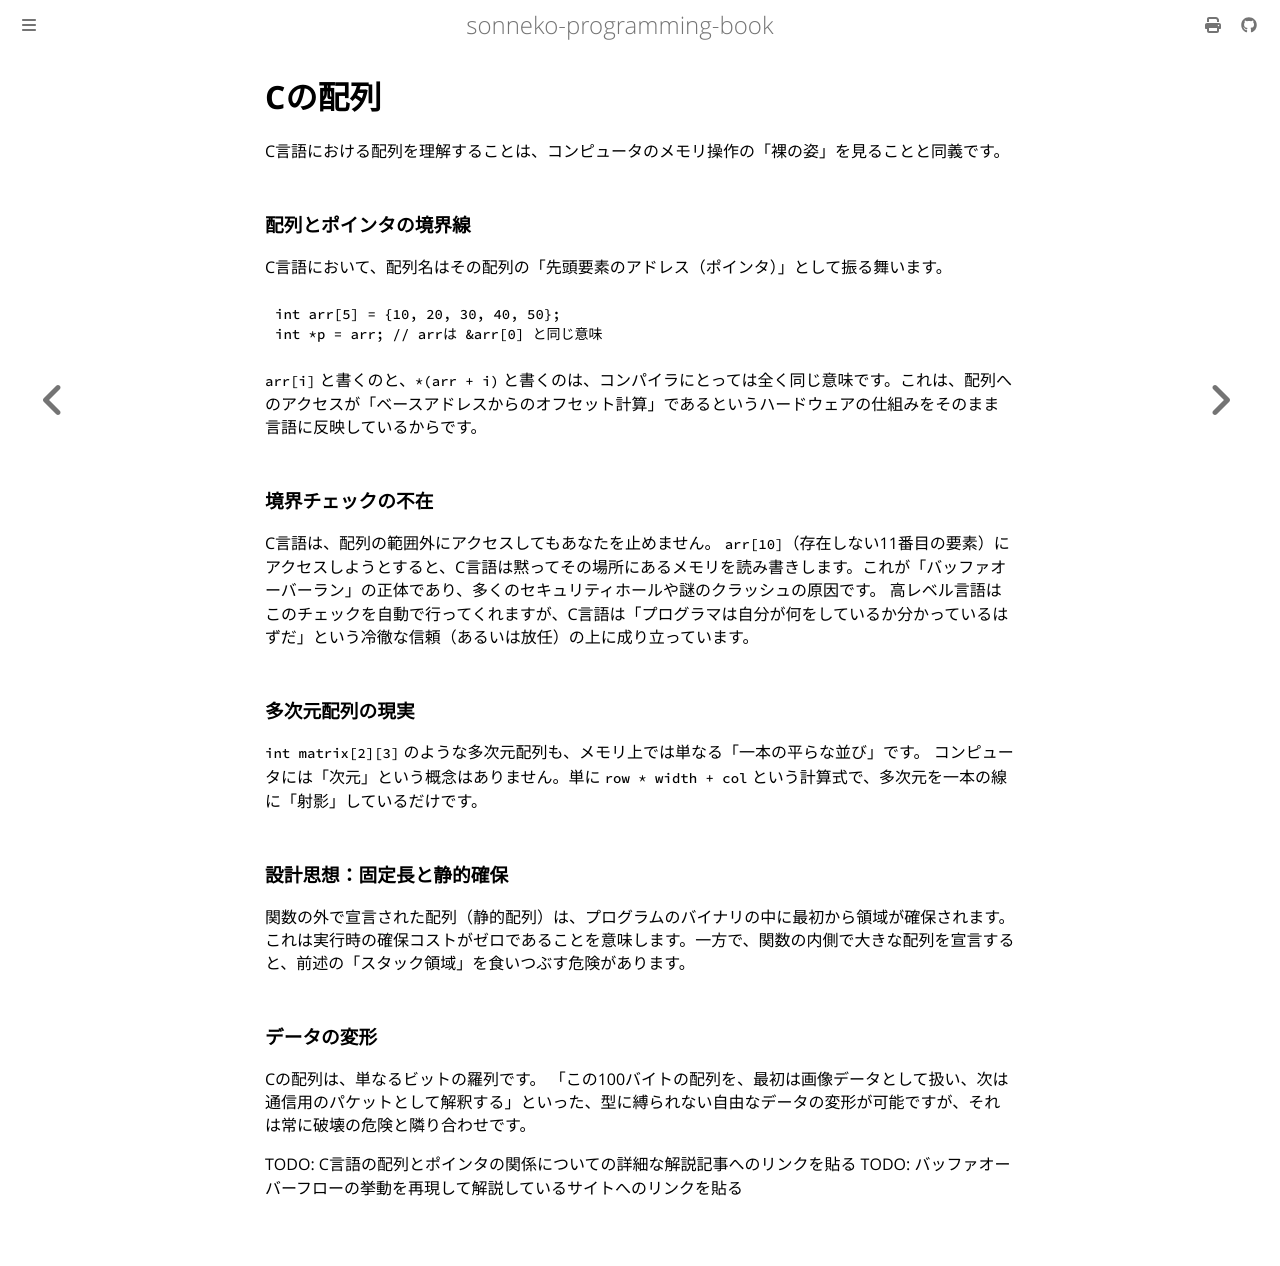

repository: sonneko/programming-book · page: 10-low-level-programming/021.html · generator: mdbook

# Cの配列

C言語における配列を理解することは、コンピュータのメモリ操作の「裸の姿」を見ることと同義です。

### 配列とポインタの境界線
C言語において、配列名はその配列の「先頭要素のアドレス（ポインタ）」として振る舞います。
```c
int arr[5] = {10, 20, 30, 40, 50};
int *p = arr; // arrは &arr[0] と同じ意味
```
`arr[i]` と書くのと、`*(arr + i)` と書くのは、コンパイラにとっては全く同じ意味です。これは、配列へのアクセスが「ベースアドレスからのオフセット計算」であるというハードウェアの仕組みをそのまま言語に反映しているからです。

### 境界チェックの不在
C言語は、配列の範囲外にアクセスしてもあなたを止めません。
`arr[10]`（存在しない11番目の要素）にアクセスしようとすると、C言語は黙ってその場所にあるメモリを読み書きします。これが「バッファオーバーラン」の正体であり、多くのセキュリティホールや謎のクラッシュの原因です。
高レベル言語はこのチェックを自動で行ってくれますが、C言語は「プログラマは自分が何をしているか分かっているはずだ」という冷徹な信頼（あるいは放任）の上に成り立っています。

### 多次元配列の現実
`int matrix[2][3]` のような多次元配列も、メモリ上では単なる「一本の平らな並び」です。
コンピュータには「次元」という概念はありません。単に `row * width + col` という計算式で、多次元を一本の線に「射影」しているだけです。

### 設計思想：固定長と静的確保
関数の外で宣言された配列（静的配列）は、プログラムのバイナリの中に最初から領域が確保されます。これは実行時の確保コストがゼロであることを意味します。一方で、関数の内側で大きな配列を宣言すると、前述の「スタック領域」を食いつぶす危険があります。

### データの変形
Cの配列は、単なるビットの羅列です。
「この100バイトの配列を、最初は画像データとして扱い、次は通信用のパケットとして解釈する」といった、型に縛られない自由なデータの変形が可能ですが、それは常に破壊の危険と隣り合わせです。

TODO: C言語の配列とポインタの関係についての詳細な解説記事へのリンクを貼る
TODO: バッファオーバーフローの挙動を再現して解説しているサイトへのリンクを貼る
